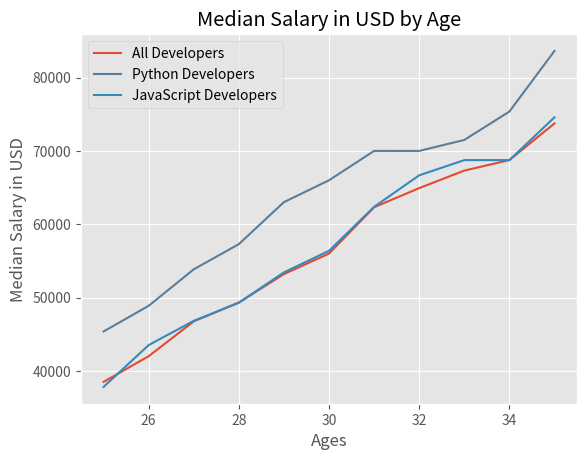

Reproduce this figure in Python.
from matplotlib import pyplot as plt

# print(plt.style.available) 

plt.style.use('ggplot')

age_x = [25, 26, 27, 28, 29, 30, 31, 32, 33, 34, 35]

dev_y = [38496, 42000, 46752, 49320, 53200,
         56000, 62316, 64928, 67317, 68748, 73752]

# Note that lines are plotted by order of the line.

plt.plot(age_x, dev_y, label = "All Developers")

py_dev_y = [45372, 48876, 53850, 57287, 63016,
            65998, 70003, 70000, 71496, 75370, 83640]

plt.plot(age_x, py_dev_y, color = '#5a7d9a', label = "Python Developers")

js_dev_y = [37810, 43515, 46823, 49293, 53437,
            56373, 62375, 66674, 68745, 68746, 74583]

plt.plot(age_x, js_dev_y, label = 'JavaScript Developers')

plt.title('Median Salary in USD by Age')
plt.xlabel('Ages')
plt.ylabel('Median Salary in USD')

# This is one way but not recommended.
# plt.legend(['All Devs', 'Python'])

plt.legend()

# To add a grid
# plt.grid(True)

# Just to get some padding
# plt.tight_layout()

plt.show()